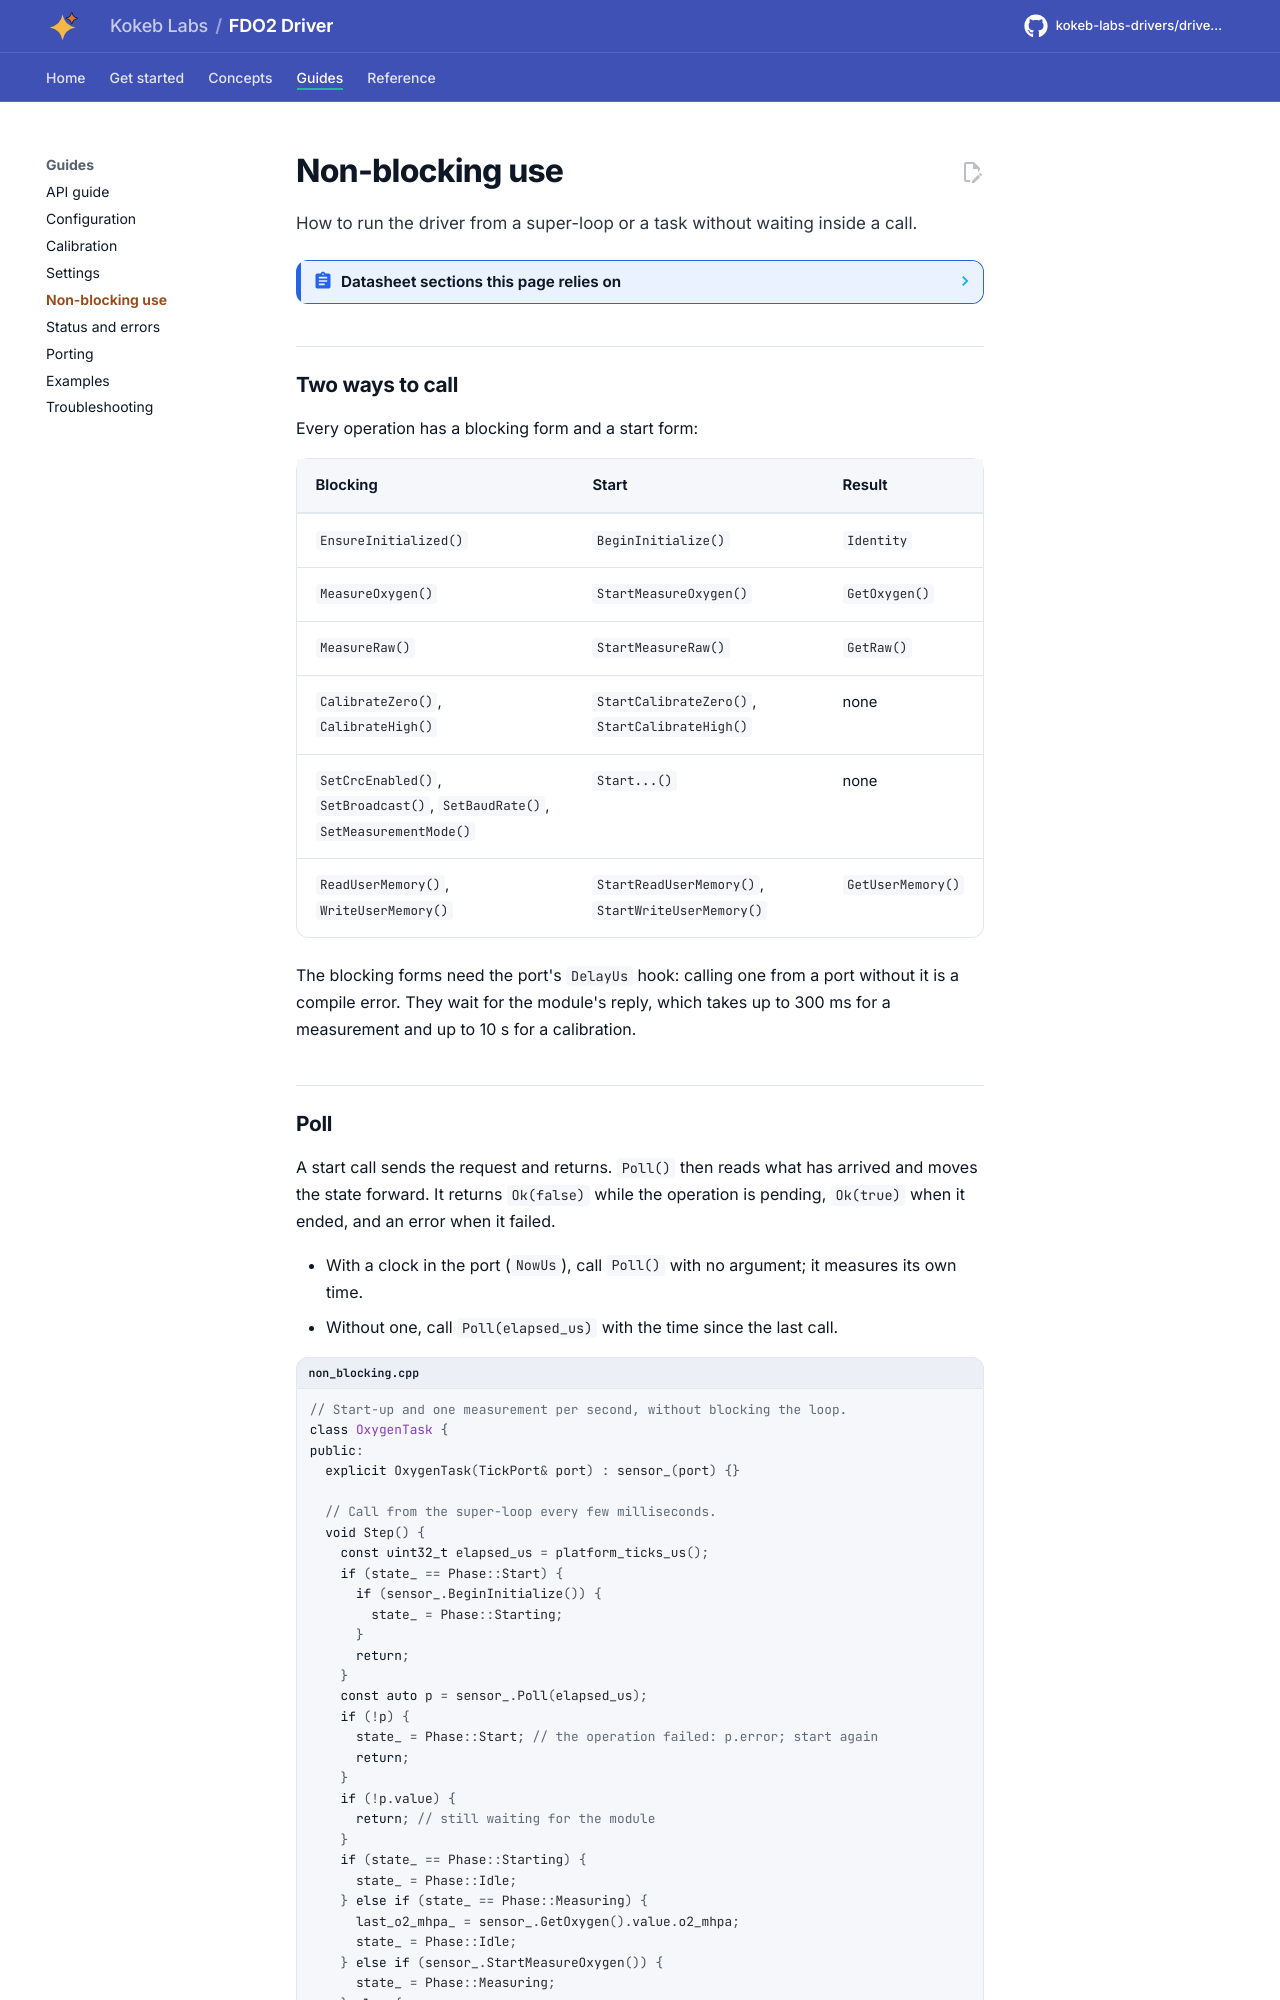

repository: kokeb-labs-drivers/driver-fdo2 · page: dev/non-blocking/index.html · generator: mkdocs

# Non-blocking use

How to run the driver from a super-loop or a task without waiting inside a call.

<!-- generated: datasheet-refs -->
??? abstract "Datasheet sections this page relies on"

    From PyroScience Datasheet_FDO2-G2 v5:

    - Power-up time: 4 Communication Interface, [p. 10](https://www.pyroscience.com/en/products/all-meters/fdo2-g2?file=files/website_data/Downloads/Manuals/Meters/Datasheet_FDO2-G2.pdf&cid=24457#page=10)
    - #BCST: broadcast mode: 4.3 Commands, #BCST, [p. 15](https://www.pyroscience.com/en/products/all-meters/fdo2-g2?file=files/website_data/Downloads/Manuals/Meters/Datasheet_FDO2-G2.pdf&cid=24457#page=15)
    - Measurement duration: 4.3 Commands, #SETM, modes, [p. 16](https://www.pyroscience.com/en/products/all-meters/fdo2-g2?file=files/website_data/Downloads/Manuals/Meters/Datasheet_FDO2-G2.pdf&cid=24457#page=16)

    All of them, with the driver API for each: [Datasheet map](datasheet.md).
<!-- /generated -->

## Two ways to call

Every operation has a blocking form and a start form:

| Blocking | Start | Result |
| --- | --- | --- |
| `EnsureInitialized()` | `BeginInitialize()` | `Identity` |
| `MeasureOxygen()` | `StartMeasureOxygen()` | `GetOxygen()` |
| `MeasureRaw()` | `StartMeasureRaw()` | `GetRaw()` |
| `CalibrateZero()`, `CalibrateHigh()` | `StartCalibrateZero()`, `StartCalibrateHigh()` | none |
| `SetCrcEnabled()`, `SetBroadcast()`, `SetBaudRate()`, `SetMeasurementMode()` | `Start...()` | none |
| `ReadUserMemory()`, `WriteUserMemory()` | `StartReadUserMemory()`, `StartWriteUserMemory()` | `GetUserMemory()` |

The blocking forms need the port's `DelayUs` hook: calling one from a port without it is a compile error. They
wait for the module's reply, which takes up to 300 ms for a measurement and up to 10 s for a calibration.
